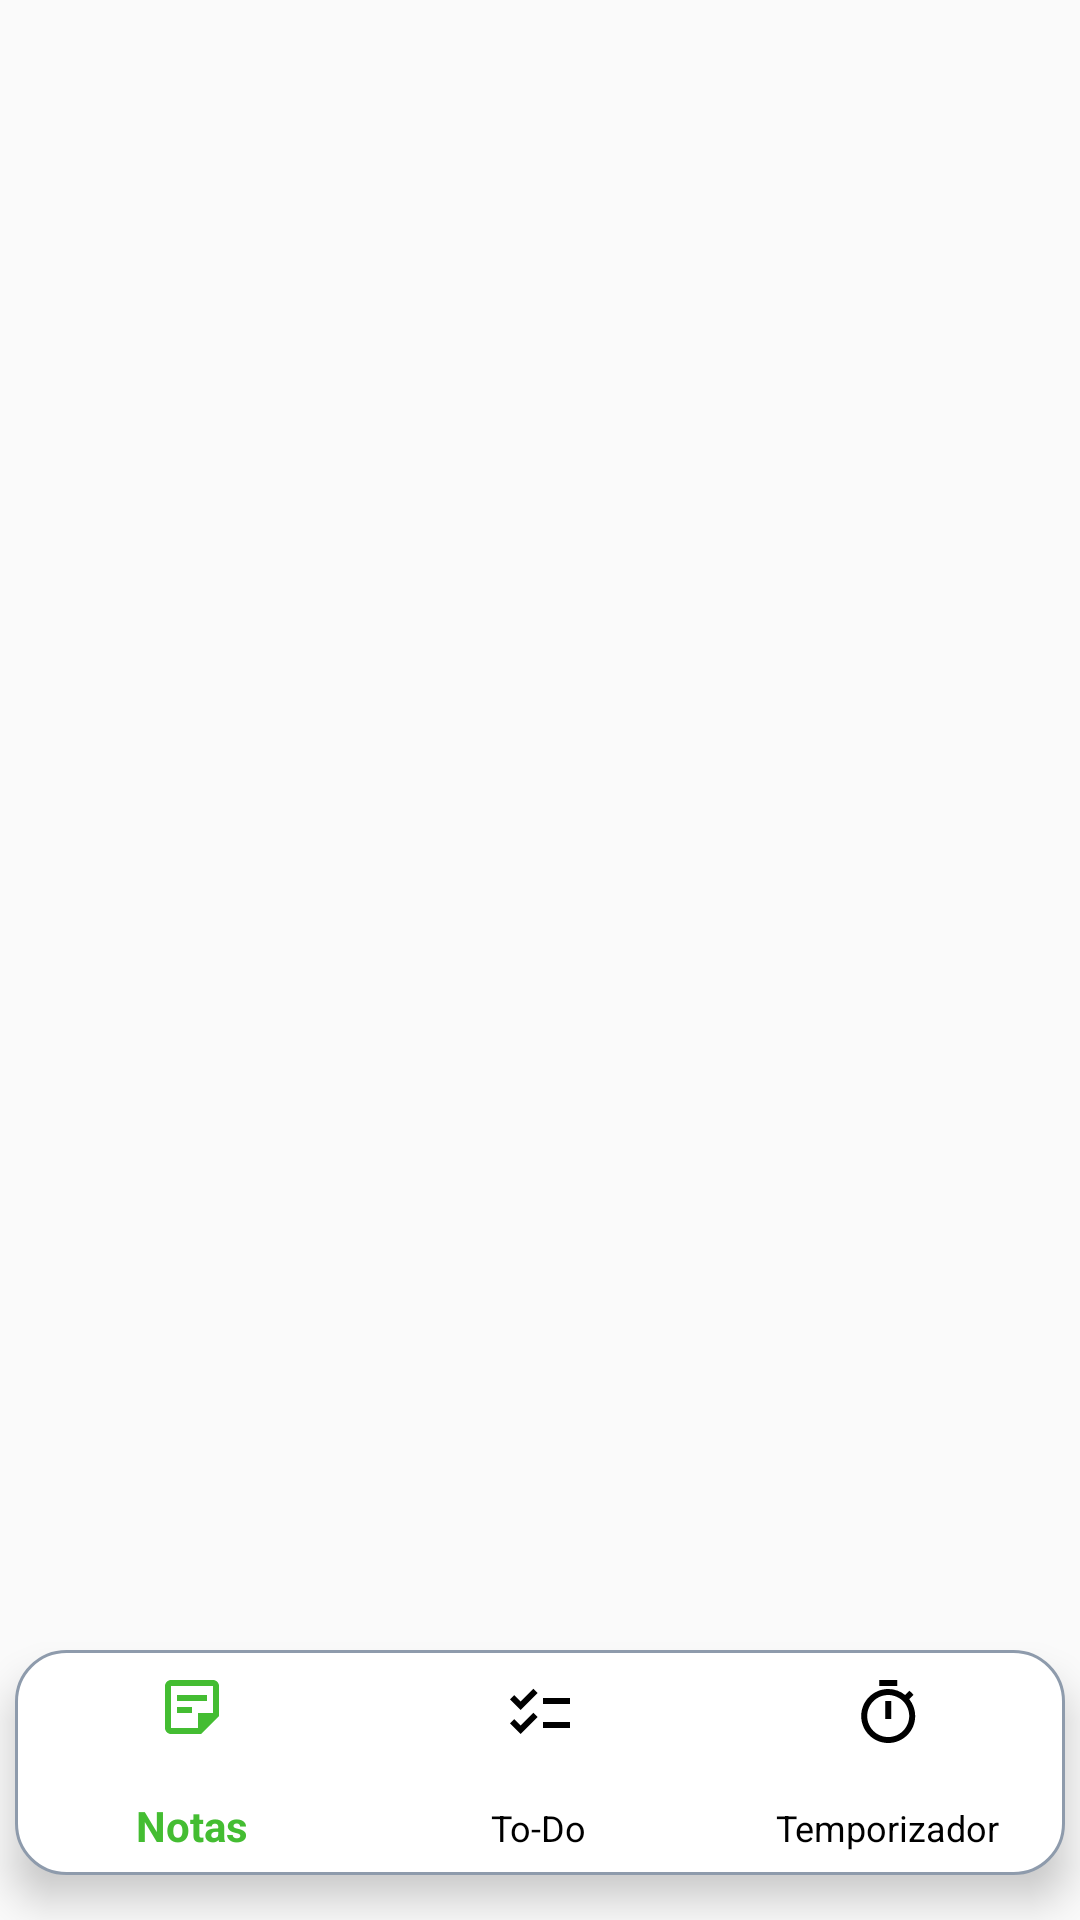

Write the Android layout XML for this screen, with the resource values it uses.
<!-- AndroidManifest.xml: application theme Theme.AppCompat.Light.NoActionBar -->
<!-- res/layout/activity_contenedor_fragmentos.xml -->
<?xml version="1.0" encoding="utf-8"?>
<androidx.constraintlayout.widget.ConstraintLayout xmlns:android="http://schemas.android.com/apk/res/android"
    xmlns:app="http://schemas.android.com/apk/res-auto"
    xmlns:tools="http://schemas.android.com/tools"
    android:layout_width="match_parent"
    android:layout_height="match_parent"
    tools:context=".ContenedorFragmentos">

    <RelativeLayout
        android:id="@+id/rl_contenedor"
        android:layout_width="match_parent"
        android:layout_height="match_parent">

        <FrameLayout
            android:id="@+id/fl_contenedor"
            android:layout_width="match_parent"
            android:layout_height="match_parent"
            android:layout_above="@+id/bnv_navbar" />

        <com.google.android.material.bottomnavigation.BottomNavigationView
            android:id="@+id/bnv_navbar"
            android:layout_width="match_parent"
            android:layout_height="75dp"
            android:layout_alignParentBottom="true"
            android:layout_marginLeft="5dp"
            android:layout_marginRight="5dp"
            android:layout_marginBottom="15dp"
            android:background="@drawable/estilo_redondeado"
            app:itemHorizontalTranslationEnabled="false"
            app:itemIconTint="@color/colores_nabvar"
            app:itemTextColor="@color/colores_nabvar"
            app:layout_constraintBottom_toBottomOf="parent"
            app:layout_constraintEnd_toEndOf="parent"
            app:layout_constraintHorizontal_bias="0.0"
            app:layout_constraintStart_toStartOf="parent"
            app:menu="@menu/menu_navbar" />

    </RelativeLayout>
</androidx.constraintlayout.widget.ConstraintLayout>
<!-- resources referenced by this layout -->
<resources>
  <!-- drawable estilo_redondeado (drawable) -->
  <?xml version="1.0" encoding="utf-8"?>
  <shape xmlns:android="http://schemas.android.com/apk/res/android" android:shape="rectangle">
      <solid android:color="#ffffff"/>
  
      <stroke android:width="1dp"
          android:color="#8e9bac"/>
  
      <padding android:left="1dp"
          android:top="1dp"
          android:right="1dp"
          android:bottom="1dp"/>
  
      <corners android:radius="50px"/>
  </shape>
</resources>
